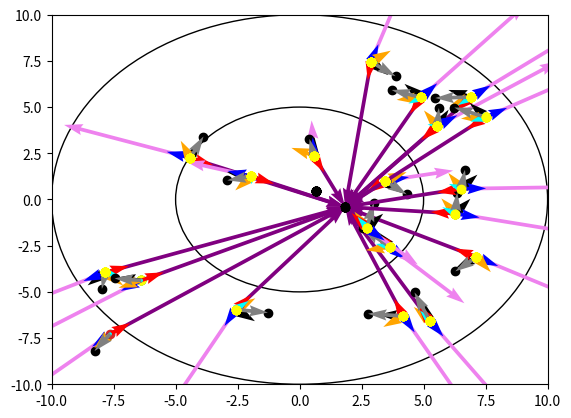

Here is the Python script that generated this plot:
import matplotlib.pyplot as plt
import matplotlib.animation as animation
import numpy as np
import random
import matplotlib.patches as patches
fig, ax = plt.subplots()
def z1(pt, center_of_mass, velocity):
    if center_of_mass is None:
        return 0
    repulsion_vector = -(center_of_mass - pt)
    ax.quiver(pt[0], pt[1], repulsion_vector[0], repulsion_vector[1], angles='xy', scale_units='xy', scale=1,
              color='violet')
    att_vector = (center_of_mass - pt)
    theta1 = np.arctan2(att_vector[1], att_vector[0]) - np.arctan2(velocity[1], velocity[0])
    return theta1

def z2(neighbourhood_velocities):
    if len(neighbourhood_velocities) == 0:
        return 0
    angles = [np.arctan2(vel_neigh[1], vel_neigh[0]) for vel_neigh in neighbourhood_velocities]

    theta2 = sum(angles)/len(angles)
    return theta2
#z3
def z3(pt, center_of_mass, velocity):
    if center_of_mass is None:
        return 0
    att_vector = (center_of_mass - pt)
    ax.quiver(pt[0], pt[1], att_vector[0], att_vector[1], angles='xy', scale_units='xy', scale=1,
              color='purple')  # velocity vector

    theta1 = np.arctan2(att_vector[1], att_vector[0]) - np.arctan2(velocity[1], velocity[0])
    #print(theta1 * 180/np.pi)
    return theta1

data = []
n = 20
radius = [5, 10, 15]
circle = patches.Circle((0, 0), radius=radius[0], edgecolor='black', facecolor='none')
ax.add_patch(circle)
circle = patches.Circle((0, 0), radius=radius[1], edgecolor='black', facecolor='none')
ax.add_patch(circle)
circle = patches.Circle((0, 0), radius=radius[2], edgecolor='black', facecolor='none')
ax.add_patch(circle)
rho = [0.1,0.4,0.4,0.1]
#rho = [1,1,1,1]
seed_value = 42
random.seed(seed_value)
x = [random.uniform(-8, 8) for _ in range(n)]
y = [random.uniform(-8, 8) for _ in range(n)]
xy_initial = np.array(list(zip(x, y)))

velocitites = [1 / np.linalg.norm(pt) * pt for pt in xy_initial]
seed_value = 59
random.seed(seed_value)
x = [random.uniform(-8, 8) for _ in range(n)]
y = [random.uniform(-8, 8) for _ in range(n)]
xy = np.array(list(zip(x, y)))

nc_z1 = np.array([(k, v) for k, v in xy if k ** 2 + v ** 2 <= radius[0]**2])
if len(nc_z1) != 0:
    centre_mass_z1 = np.array(sum(nc_z1) / len(nc_z1))
if len(nc_z1) == 0:
    centre_mass_z1 = None

nc_z2 = np.array([(k, v) for k, v in xy if k ** 2 + v ** 2 <= radius[1]**2])

nc_z3 = np.array([(k, v) for k, v in xy if k ** 2 + v ** 2 <= radius[2]**2])
if len(nc_z3) != 0:
    centre_mass_z3 = np.array(sum(nc_z3) / len(nc_z3))
if len(nc_z3) == 0:
    centre_mass_z3 = None

print(xy)
print(velocitites)
print('\n')
for i,d in enumerate(xy):

    #velocity_vector = 1 / np.linalg.norm(d) * d
    velocity_vector = velocitites[i]

    ##########################z1##########################
    theta1 = z1(d, centre_mass_z1, velocity_vector)
    rotation_matrix = np.array([[np.cos(theta1), -np.sin(theta1)],
                                        [np.sin(theta1), np.cos(theta1)]])
    v_rotated = np.dot(rotation_matrix, velocity_vector)
    v_rotated = -v_rotated
    #print(velocity_vector, v_rotated)


    ##########################z2 neigh not including the pt##########################
    neigh_rad = radius[1] #+radius[2]

    neighbourhood = [point for point in nc_z2 if tuple(point) != tuple(d) if
                                (point[0] - d[0]) ** 2 + (point[1] - d[1]) ** 2 <= neigh_rad**2]
    neighbourhood_velocities = [velocitites[i] for point in neighbourhood for i,pt in enumerate(xy)
                                if tuple(point) == tuple(pt)]
    print(neighbourhood,'neigh')
    print(neighbourhood_velocities,'neigh vel')
    theta2 = z2(neighbourhood_velocities)
    print(theta2,' theta 2')
    #velocity_vector2 = 1 / np.linalg.norm(xy[0]) * xy[1]
    #print(theta2 * 180/np.pi)
    rotation_matrix = np.array([[np.cos(theta2), -np.sin(theta2)],
                                        [np.sin(theta2), np.cos(theta2)]])
    v_rotated2 = np.dot(rotation_matrix, velocity_vector)
    #print(v_rotated2)

    ##########################z3##########################
    theta3 = z3(d, centre_mass_z3, velocity_vector)
    rotation_matrix = np.array([[np.cos(theta3), -np.sin(theta3)],
                                        [np.sin(theta3), np.cos(theta3)]])
    v_rotated3 = np.dot(rotation_matrix, velocity_vector)

    ##########################new_velo##########################
    new_velocity = v_rotated*rho[0] + v_rotated2*rho[1] + v_rotated3*rho[2]
    updataed_velocity = velocity_vector + new_velocity
    newpt = d + updataed_velocity


    ax.set_xlim([-10, 10])
    ax.set_ylim([-10, 10])
    ax.scatter(d[0], d[1] )
    ax.scatter(nc_z2[:,0], nc_z2[:,1], color='yellow' )
    ax.scatter(centre_mass_z1[0], centre_mass_z1[1], color='black')
    ax.scatter(centre_mass_z3[0], centre_mass_z3[1], color='black')
    ax.scatter(newpt[0], newpt[1], color='black')

    ax.quiver(d[0],d[1], velocity_vector[0], velocity_vector[1], angles='xy', scale_units='xy', scale=1, color='black') # velocity vector
    ax.quiver(d[0],d[1], v_rotated[0], v_rotated[1], angles='xy', scale_units='xy', scale=1, color='blue') # 1st effect z1
    ax.quiver(d[0],d[1], v_rotated2[0], v_rotated2[1], angles='xy', scale_units='xy', scale=1, color='orange') # z2
    ax.quiver(d[0],d[1], v_rotated3[0], v_rotated3[1], angles='xy', scale_units='xy', scale=1, color='red') # z3
    ax.quiver(d[0],d[1], new_velocity[0], new_velocity[1], angles='xy', scale_units='xy', scale=1, color='cyan') # new velo
    ax.quiver(d[0],d[1], updataed_velocity[0], updataed_velocity[1], angles='xy', scale_units='xy', scale=1, color='grey') # velo_new_velocity


    print(centre_mass_z1, ' cm z1')
    print(centre_mass_z3, ' cm z2')

##########################2nd iter##########################



plt.show()



'''x = [pt[0] for pt in data[0]]
y = [pt[1] for pt in data[0]]
ax.scatter(x,y,color='red')
x = [pt[0] for pt in data[1]]
y = [pt[1] for pt in data[1]]
ax.scatter(x,y,color='blue')
'''

'''def z2(neighbourhood):
    if len(neighbourhood) == 0:
        return 0
    angles = [np.arctan2(pt_neigh[1], pt_neigh[0]) for pt_neigh in neighbourhood]
    theta2 = sum(angles)/len(angles)
    return theta2

def z3(pt, center_of_mass):
    if center_of_mass is None:
        return 0
    att_vector = (center_of_mass - pt)
    theta1 = np.arctan2(att_vector[1], att_vector[0]) - np.arctan2(pt[1], pt[0])
    return theta1



n = 120
seed_value = 42
random.seed(seed_value)
x = [random.uniform(-9, 9) for _ in range(n)]
y = [random.uniform(-9, 9) for _ in range(n)]
xy = list(zip(x, y))

data = []
data.append(np.array(xy))
velocity = []
velocity_vectors =[]
for pt in xy:
    pt = np.array(pt)
    velocity_vector = 1 / np.linalg.norm(pt) * pt
    velocity_vectors.append(tuple(velocity_vector))
velocity.append(velocity_vectors)
#print(data)

frames = 15
radius = [3, 6, 9]
rho = [0.1,0.4,0.4,0.1]

cm = []

for frame in range(frames):
    nc_z1 = np.array([(k, v) for k, v in xy if k ** 2 + v ** 2 <= radius[0]])
    if len(nc_z1) != 0:
        centre_mass_z1 = np.array(sum(nc_z1) / len(nc_z1))
    else:
        centre_mass_z1 = None


    nc_z2 = np.array([(k, v) for k, v in xy if k ** 2 + v ** 2 <= radius[1]])

    nc_z3 = np.array([(k, v) for k, v in xy if k ** 2 + v ** 2 <= radius[2]])
    if len(nc_z3) != 0:
        centre_mass_z3 = np.array(sum(nc_z3) / len(nc_z3))
    else:
        centre_mass_z3 = None
    cm.append((centre_mass_z3))
    new_xy = []
    new_velocity = []
    for pt in xy:
        # zone1
        pt = np.array(pt)
        velocity_vector = 1 / np.linalg.norm(pt) * pt
        theta1 = z1(pt, centre_mass_z1)

#
        new_theta = theta1*rho[0]
        rotation_matrix = np.array([[np.cos(new_theta), -np.sin(new_theta)],
                                    [np.sin(new_theta), np.cos(new_theta)]])
        v_rotated = np.dot(rotation_matrix, velocity_vector)
        newpt = pt + v_rotated
        #print(v_rotated, velocity_vector, 'here')
        new_xy.append(tuple(newpt))
        new_velocity.append(tuple(v_rotated))
#
        # zone 2
        neigh_rad = 3
        neighbourhood = [(point) for point in nc_z2 if tuple(point) != tuple(pt) if
                         (point[0] - pt[0]) ** 2 + (point[1] - pt[1]) ** 2 <= neigh_rad]
        theta2 = z2(neighbourhood)
#
        rotation_matrix = np.array([[np.cos(theta2), -np.sin(theta2)],
                                    [np.sin(theta2), np.cos(theta2)]])
        v_rotated = np.dot(rotation_matrix, velocity_vector)
        newpt = pt + v_rotated

        new_xy.append(tuple(newpt))
        new_velocity.append(tuple(v_rotated))
 #
        # zone 3
        theta3 = z3(pt, centre_mass_z3)
#
        rotation_matrix = np.array([[np.cos(theta3), -np.sin(theta3)],
                                    [np.sin(theta3), np.cos(theta3)]])
        v_rotated = np.dot(rotation_matrix, velocity_vector)
        newpt = pt + v_rotated

        new_xy.append(tuple(newpt))
        new_velocity.append(tuple(v_rotated))
#

        rand_angle = random.uniform(-np.pi + 0.001, np.pi - 0.001) * rho[3]
        new_theta = theta1 * rho[0] + theta2 *rho[1] + theta3*rho[2] + rand_angle

        rotation_matrix = np.array([[np.cos(new_theta), -np.sin(new_theta)],
                                    [np.sin(new_theta), np.cos(new_theta)]])
        v_rotated = np.dot(rotation_matrix, velocity_vector)
        newpt = pt + v_rotated
        new_xy.append(tuple(newpt))
        new_velocity.append(tuple(v_rotated))

    xy = new_xy
    data.append(np.array(xy))
    velocity.append(new_velocity)
    #ax.scatter(centre_mass_z1[0],centre_mass_z1[1],color='orange')

#print(data)

fig, ax = plt.subplots()
#quiver = ax.quiver([], [], [], [], angles='xy', scale_units='xy', scale=1)
ax.set_xlim([-12, 12])
ax.set_ylim([-12, 12])

print(cm)
def update(frame):
    
    ax.clear()

    start_points = data[frame]
    sx = start_points[:, 0]
    sy = start_points[:, 1]

    directions = velocity[frame]
    directions = np.array(directions)
    dx = directions[:, 0]
    dy = directions[:, 1]
   #print(len(start_points))
   # Update the quiver plot
    ax.quiver(sx,sy, dx, dy, angles='xy', scale_units='xy', scale=1)

   #ax.scatter(data[frame][:, 0], data[frame][:, 1], s=15)
   # return ax

    return ax

ani = animation.FuncAnimation(fig, update, frames=frames, interval=100)


plt.show()
'''